Run: headless pygame with SDL's dummy video driver; simulated clock (each Clock.tick advances the game by its frame time, no real sleeping); random seed 0; keys injected as events and as key.get_pressed() state; no mouse input.
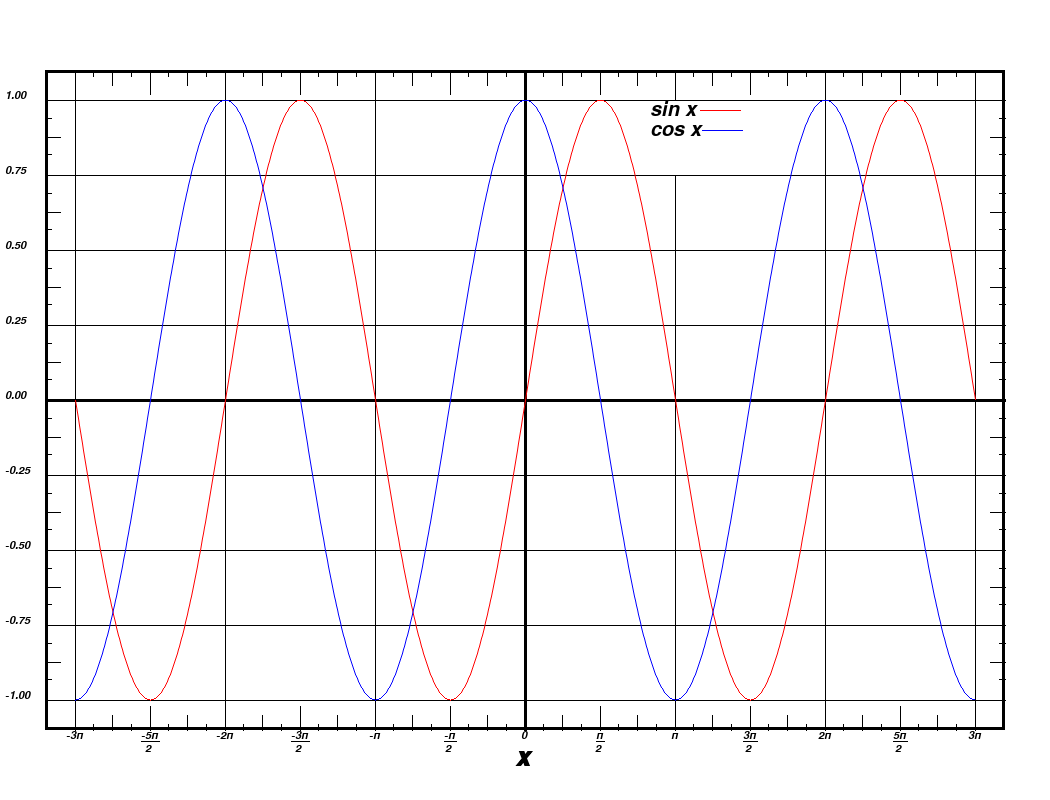
Frame 1 of 4 · flips 1–60 · no input
Frame 2 of 4 · flips 61–180 · tapped SPACE, RETURN · held RIGHT (→), D · screen unchanged from frame 1, image omitted
Frame 3 of 4 · flips 181–300 · held DOWN (↓), S · screen unchanged from frame 2, image omitted
Frame 4 of 4 · flips 301–420 · held LEFT (←), A, UP (↑), W · screen unchanged from frame 3, image omitted

The pygame program that drew these frames:

from math import cos, sin, pi

import pygame
import sys


class GameObjects:
    def __init__(self, x=75, y=100):
        self.x = x
        self.y = y
        self.table_size = [display_size[0] - self.x * 2, display_size[1] - self.y * 2]


class MyFonts(GameObjects):
    def __init__(self, x=75, y=100, k=30, font_size=17):
        self.k = k
        self.font_size = font_size
        GameObjects.__init__(self, x, y)
        self.listOfStrY = ['1.00', '0.75', '0.50', '0.25', '0.00', '-0.25', '-0.50', '-0.75', '-1.00']
        self.listOfStrX = ['-3п', '-5п', '-2п', '-3п', '-п', '-п', '0', 'п', 'п', '3п', '2п', '5п', '3п']
        self.font = pygame.font.SysFont("roboto", self.font_size, italic=True)
        self.two = self.font.render('2', font_size, True, WHITE)
        self.fontBI = pygame.font.SysFont("roboto", 30, bold=True, italic=True)
        self.fontI = pygame.font.SysFont("roboto", 30, italic=True)
        self.i = 0

    def draw(self):
        # y - axis
        for y in range(self.y, self.y + self.table_size[1] + 1, self.table_size[1] // 8):
            text = self.font.render(self.listOfStrY[self.i], True, BLACK)
            screen.blit(text, (5, y - 10))
            self.i += 1

        self.i = 0

        # x - axis
        for x in range(self.x, self.x + self.table_size[0] + 1, self.table_size[0] // 12):
            text = self.font.render(self.listOfStrX[self.i], True, BLACK)
            screen.blit(text, (x - text.get_width() // 2, self.table_size[1] + self.y + self.k))

            if self.i % 2 == 1 and self.i != 6:
                # draw a line for dividing
                pygame.draw.line(screen, BLACK,
                                 (x - text.get_width() // 2, self.table_size[1] + self.y + self.k + text.get_height()),
                                 (x + text.get_width() // 2, self.table_size[1] + self.y + self.k + text.get_height()))
                # divide by 2
                screen.blit(self.two, (x - 5, self.table_size[1] + self.y + self.k + text.get_height() + 2))

            self.i += 1

        # draw big X
        text = self.fontBI.render('X', True, BLACK)
        screen.blit(text, (
            self.x + self.table_size[0] // 2 - text.get_width() // 2, self.y * 1.2 + self.table_size[1] + self.k))

        # draw sin cos
        # 1)first clear one windows for draw cos and sin
        pygame.draw.line(screen, WHITE, (self.x + self.table_size[0] // 6 * 4, self.y + 1),
                         (self.x + self.table_size[0] // 6 * 4, self.y + self.table_size[1] // 8 - 1))
        # 2)draw them
        sin = self.fontI.render('sin x', self.font_size, BLACK)
        cos = self.fontI.render('cos x', self.font_size, BLACK)
        screen.blit(sin, (self.x + self.table_size[0] // 6 * 4 - sin.get_width() // 2, self.y))
        screen.blit(cos, (self.x + self.table_size[0] // 6 * 4 - sin.get_width() // 2, self.y + sin.get_height()))

        # 3) draw them lines
        lineWidht = 40
        pygame.draw.line(screen, RED,
                         (self.x + self.table_size[0] // 6 * 4 + sin.get_width() // 2, self.y + sin.get_height() // 2),
                         (self.x + self.table_size[0] // 6 * 4 + sin.get_width() // 2 + lineWidht,
                          self.y + sin.get_height() // 2))
        pygame.draw.line(screen, BLUE,
                         (self.x + self.table_size[0] // 6 * 4 + cos.get_width() // 2, self.y + sin.get_height() + cos.get_height()//2),
                         (self.x + self.table_size[0] // 6 * 4 + cos.get_width() // 2 + lineWidht,
                          self.y + + sin.get_height() + cos.get_height()//2))


class MyTable(GameObjects):
    def __init__(self, x=75, y=100, k=30):
        self.k = k
        GameObjects.__init__(self, x, y)

    def draw(self):
        # x - windows
        for x in range(self.x, self.x + self.table_size[0] + 1, self.table_size[0] // 6):
            pygame.draw.line(screen, BLACK, (x, self.y - self.k),
                             (x, self.y + self.table_size[1] + self.k))

        # x - axis черточки
        y1 = self.table_size[1] + self.y + self.k
        step = self.table_size[0] // 6
        for x in range(self.x, self.x + self.table_size[0], self.table_size[0] // 6):
            pygame.draw.line(screen, BLACK, (x + step / 8, self.y - self.k), (x + step / 8, self.y - 0.8 * self.k))
            pygame.draw.line(screen, BLACK, (x + step / 4, self.y - self.k), (x + step / 4, self.y - 0.5 * self.k))
            pygame.draw.line(screen, BLACK, (x + step / 8 * 3, self.y - self.k),
                             (x + step / 8 * 3, self.y - 0.8 * self.k))
            pygame.draw.line(screen, BLACK, (x + step / 2, self.y - self.k),
                             (x + step / 2, self.y - 0.2 * self.k))
            pygame.draw.line(screen, BLACK, (x + step / 8 * 5, self.y - self.k),
                             (x + step / 8 * 5, self.y - 0.8 * self.k))
            pygame.draw.line(screen, BLACK, (x + step / 4 * 3, self.y - self.k),
                             (x + step / 4 * 3, self.y - 0.5 * self.k))
            pygame.draw.line(screen, BLACK, (x + step / 8 * 7, self.y - self.k),
                             (x + step / 8 * 7, self.y - 0.8 * self.k))

            pygame.draw.line(screen, BLACK, (x + step / 8, y1), (x + step / 8, y1 - 0.2 * self.k))
            pygame.draw.line(screen, BLACK, (x + step / 4, y1), (x + step / 4, y1 - self.k * 0.5))
            pygame.draw.line(screen, BLACK, (x + step / 8 * 3, y1),
                             (x + step / 8 * 3, y1 - 0.2 * self.k))
            pygame.draw.line(screen, BLACK, (x + step / 2, y1),
                             (x + step / 2, y1 - self.k * 0.8))
            pygame.draw.line(screen, BLACK, (x + step / 8 * 5, y1),
                             (x + step / 8 * 5, y1 - 0.2 * self.k))
            pygame.draw.line(screen, BLACK, (x + step / 4 * 3, y1), (x + step / 4 * 3, y1 - self.k * 0.5))
            pygame.draw.line(screen, BLACK, (x + step / 8 * 7, y1),
                             (x + step / 8 * 7, y1 - 0.2 * self.k))
        # y - windows
        for y in range(self.y, self.y + self.table_size[1] + 1, self.table_size[1] // 8):
            pygame.draw.line(screen, BLACK, (self.x - self.k, y),
                             (self.x + self.table_size[0] + self.k, y))

        # y - axis черточки
        x1 = self.table_size[0] + self.x + self.k
        step = self.table_size[1] // 8
        for y in range(self.y, self.y + self.table_size[1], self.table_size[1] // 8):
            pygame.draw.line(screen, BLACK, (self.x - self.k, y + step // 4), (self.x - self.k * 0.8, y + step // 4))
            pygame.draw.line(screen, BLACK, (self.x - self.k, y + step // 2), (self.x - self.k * 0.5, y + step // 2))
            pygame.draw.line(screen, BLACK, (self.x - self.k, y + step // 4 * 3),
                             (self.x - self.k * 0.8, y + step // 4 * 3))

            pygame.draw.line(screen, BLACK, (x1, y + step // 4), (x1 - self.k * 0.2, y + step // 4))
            pygame.draw.line(screen, BLACK, (x1, y + step // 2), (x1 - self.k * 0.5, y + step // 2))
            pygame.draw.line(screen, BLACK, (x1, y + step // 4 * 3), (x1 - self.k * 0.2, y + step // 4 * 3))

        pygame.draw.line(screen, BLACK, (self.x + self.table_size[0] // 2, self.y - self.k),
                         (self.x + self.table_size[0] // 2, self.y + self.table_size[1] + self.k), 3)  # y - axis
        pygame.draw.line(screen, BLACK, (self.x - self.k, self.y + self.table_size[1] // 2),
                         (self.x + self.table_size[0] + self.k, self.y + self.table_size[1] // 2), 3)  # x - axis

        pygame.draw.rect(screen, BLACK, pygame.Rect(self.x - self.k, self.y - self.k, self.table_size[0] + self.k * 2,
                                                    self.table_size[1] + self.k * 2), 3)  # border outside


class MyCos(GameObjects):
    def __init__(self, x=75, y=100, points=None):

        GameObjects.__init__(self, x, y)
        if points is None:
            points = []

        self.points = points
        self.k = (self.table_size[0]) / (6 * pi)
        self.Amplitude = self.table_size[1] // 2
        # getting points for cos
        for x in range(self.table_size[0]):
            y = int(cos(x / self.k) * self.Amplitude + display_size[1] // 2)
            self.points.append([x + self.x, y])

    def draw(self):
        pygame.draw.aalines(screen, BLUE, False, self.points)


class MySin(GameObjects):
    def __init__(self, x=75, y=100, points=None):
        GameObjects.__init__(self, x, y)
        if points is None:
            points = []
        self.points = points

        self.k = (self.table_size[0]) / (6 * pi)
        self.Amplitude = self.table_size[1] // 2

        # getting points for sin
        for x in range(self.table_size[0] + 1):
            y = int(sin(x / self.k) * self.Amplitude + display_size[1] // 2)
            self.points.append([x + self.x, y])

    def draw(self):
        pygame.draw.aalines(screen, RED, False, self.points, 1)


display_size = [1050, 800]
screen = pygame.display.set_mode(display_size)
RED = (255, 0, 0)
BLACK = (0, 0, 0)
WHITE = (255, 255, 255)
BLUE = (0, 0, 255)
graphObjects = []

if __name__ == '__main__':
    pygame.init()

    myCos = MyCos()
    mySin = MySin()
    myTable = MyTable()
    myFonts = MyFonts()
    graphObjects.extend([myTable, mySin, myCos, myFonts])

    screen.fill(WHITE)

    for obj in graphObjects:
        obj.draw()

    while True:
        for event in pygame.event.get():
            if event.type == pygame.QUIT:
                pygame.quit()
                sys.exit()

        pygame.display.flip()
